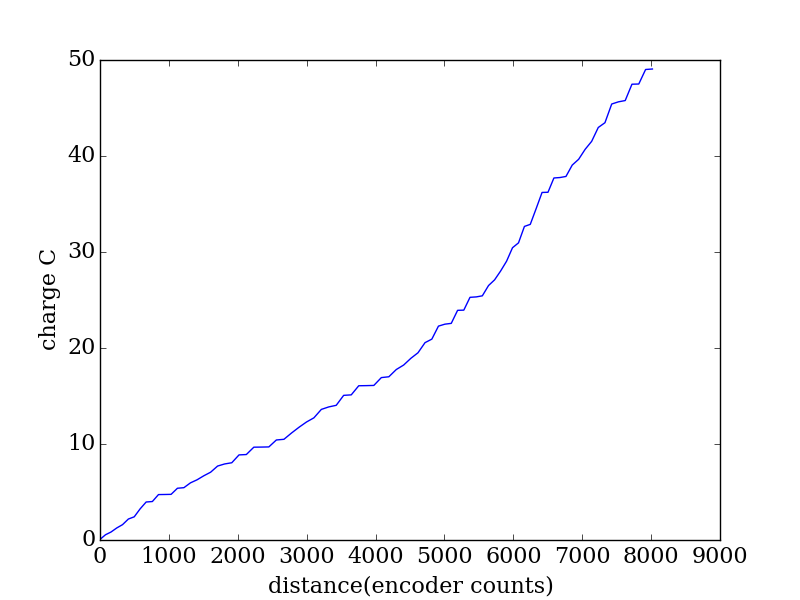

Values plotted in this chart, from the file beside it:
encoder, seconds, current (A), charge (C)
2066, 0.259, 0.2324, 0.06019
2146, 0.266, 1.831, 0.4869
2226, 0.273, 1.043, 0.2847
2309, 0.28, 1.507, 0.4219
2393, 0.287, 1.2, 0.3443
2478, 0.295, 1.991, 0.5873
2563, 0.302, 0.7627, 0.2303
2649, 0.309, 2.693, 0.8322
2736, 0.317, 2.241, 0.7104
2826, 0.324, 0.1495, 0.04844
2915, 0.331, 2.189, 0.7247
3006, 0.339, 0.0285, 0.009662
3098, 0.346, 0.0406, 0.01405
3190, 0.353, 1.799, 0.6351
3284, 0.36, 0.1689, 0.0608
3379, 0.367, 1.365, 0.501
3475, 0.376, 0.8462, 0.3182
3573, 0.383, 1.097, 0.4202
3672, 0.39, 0.9543, 0.3722
3773, 0.397, 1.612, 0.6399
3875, 0.404, 0.5407, 0.2184
3979, 0.411, 0.3065, 0.126
4084, 0.419, 1.95, 0.8169
4190, 0.426, 0.0904, 0.03851
4299, 0.433, 1.77, 0.7662
4408, 0.441, 0.0241, 0.01063
4517, 0.448, 0.0377, 0.01689
4626, 0.455, 1.589, 0.7231
4736, 0.463, 0.15, 0.06945
4846, 0.47, 1.394, 0.6552
4955, 0.477, 1.26, 0.6008
5063, 0.484, 1.125, 0.5445
5171, 0.491, 0.8882, 0.4361
5279, 0.498, 1.765, 0.8788
5386, 0.507, 0.5072, 0.2572
5495, 0.514, 0.3291, 0.1692
5603, 0.521, 1.99, 1.037
5713, 0.528, 0.096, 0.05069
5822, 0.535, 1.774, 0.9489
5931, 0.542, 0.025, 0.01355
6041, 0.55, 0.0369, 0.0203
6150, 0.557, 1.466, 0.8167
6259, 0.564, 0.1527, 0.08612
6367, 0.572, 1.319, 0.7544
6474, 0.579, 0.808, 0.4678
6579, 0.586, 1.199, 0.7026
6682, 0.594, 0.9672, 0.5745
6784, 0.601, 1.753, 1.053
6883, 0.608, 0.6046, 0.3676
6979, 0.615, 2.204, 1.355
7073, 0.622, 0.3277, 0.2038
7165, 0.629, 0.1318, 0.0829
7257, 0.637, 2.134, 1.359
7347, 0.645, 0.0274, 0.01767
7437, 0.652, 2.049, 1.336
7528, 0.659, 0.0661, 0.04356
7616, 0.666, 0.1682, 0.112
7706, 0.673, 1.593, 1.072
7794, 0.681, 0.8704, 0.5927
7881, 0.688, 1.33, 0.9148
... 25 more rows
